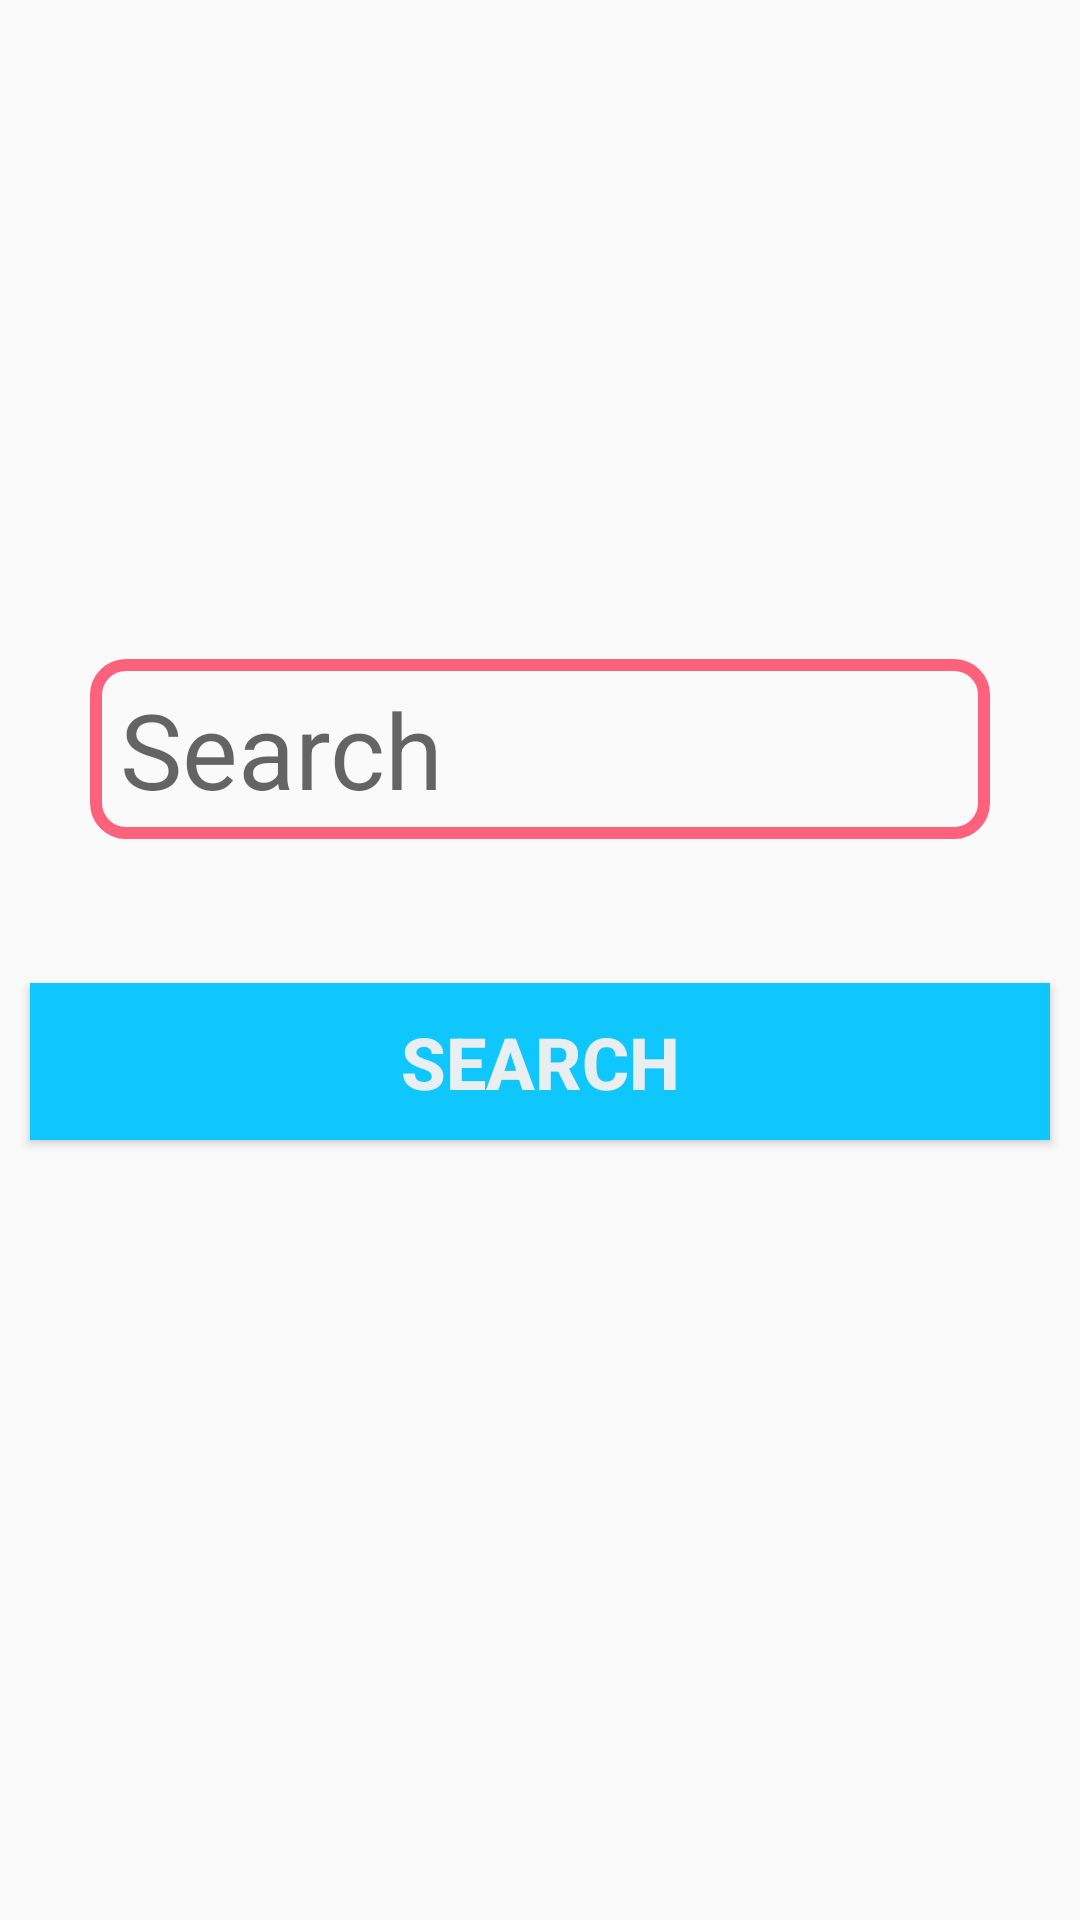

This screen was rendered from an Android layout file. Write that file and the resources it references.
<!-- AndroidManifest.xml: application theme AppTheme -->
<!-- res/layout/fragment_song_search_form.xml -->
<?xml version="1.0" encoding="utf-8"?>
<RelativeLayout xmlns:android="http://schemas.android.com/apk/res/android"
    xmlns:tools="http://schemas.android.com/tools"
    android:layout_width="match_parent"
    android:layout_height="match_parent"
    tools:context=".song.ui.fragment.SongSearchFormFragment">

    <LinearLayout
        android:layout_width="match_parent"
        android:gravity="center"
        android:layout_height="match_parent"
        android:orientation="vertical"
        >
        <EditText
            android:layout_width="match_parent"
            android:layout_height="60dp"
            android:id="@+id/et_query"
            android:layout_marginLeft="30dp"
            android:hint="@string/search"
            android:layout_marginRight="30dp"
            android:background="@drawable/rounded_query_edittext"
            android:drawableStart="@drawable/ic_baseline_search_48"
            android:drawablePadding="20dp"
            android:paddingStart="10dp"
            android:paddingEnd="10dp"
            android:textSize="35sp"
            android:singleLine="true"
            android:imeOptions="actionSend"
            />

        <Button
            android:id="@+id/btn_query"
            android:text="@string/search"
            android:layout_width="match_parent"
            style="@style/ButtonStyle"
            android:layout_height="wrap_content"/>
    </LinearLayout>



</RelativeLayout>
<!-- resources referenced by this layout -->
<resources>
  <!-- drawable rounded_query_edittext (drawable) -->
  <?xml version="1.0" encoding="utf-8"?>
  <shape
      xmlns:android="http://schemas.android.com/apk/res/android"
      android:shape="rectangle"
      android:thickness="0dp"
      >
  
      <stroke android:width="4dp"
          android:color="@color/colorAccent"/>
  
      <corners
          android:radius="10dp"
          />
  
  
  </shape>
  <string name="search">Search</string>
  <style name="ButtonStyle">
          <item name="android:layout_marginBottom">40dp</item>
          <item name="android:layout_marginTop">48dp</item>
          <item name="android:padding">10dp</item>
  
          <item name="android:layout_marginLeft">10dp</item>
          <item name="android:layout_marginRight">10dp</item>
  
          
          <item name="android:textStyle">bold</item>
          <item name="android:textSize">24sp</item>
          <item name="android:textColor">#F5F3F0F0</item>
          <item name="android:shadowColor">#C9A776</item>
          <item name="android:background">#10C7FD</item>
          <item name="android:layout_gravity">center_horizontal</item>
  
  
      </style>
  <style name="AppTheme" parent="Theme.AppCompat.Light.NoActionBar">
          
          <item name="colorPrimary">@color/colorPrimary</item>
          <item name="colorPrimaryDark">@color/colorPrimaryDark</item>
          <item name="colorAccent">@color/colorAccent</item>
      </style>
  <color name="colorAccent">#FD617B</color>
  <color name="colorPrimary">#6200EE</color>
  <color name="colorPrimaryDark">#10C7FD</color>
</resources>
